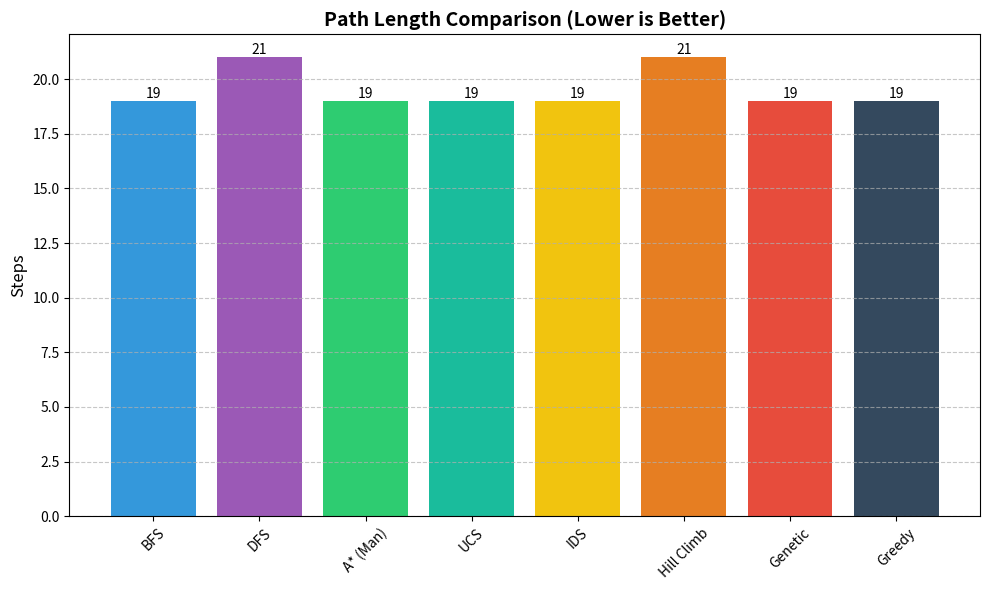

The matplotlib source for this figure: (Note: this script raises an exception after producing the figure.)
import matplotlib.pyplot as plt
import numpy as np

# Data
algorithms = ['BFS', 'DFS', 'A* (Man)', 'UCS', 'IDS', 'Hill Climb', 'Genetic', 'Greedy']
time_data = [0.08, 0.04, 0.15, 0.11, 0.52, 0.04, 129.26, 0.06]
nodes_data = [46, 29, 31, 48, 407, 20, 11600, 23]
path_data = [19, 21, 19, 19, 19, 21, 19, 19]

# Colors for bars
colors = ['#3498db', '#9b59b6', '#2ecc71', '#1abc9c', '#f1c40f', '#e67e22', '#e74c3c', '#34495e']

def save_chart(data, title, ylabel, filename, log_scale=False):
    plt.figure(figsize=(10, 6))
    bars = plt.bar(algorithms, data, color=colors)
    
    plt.title(title, fontsize=14, fontweight='bold')
    plt.ylabel(ylabel, fontsize=12)
    plt.xticks(rotation=45)
    plt.grid(axis='y', linestyle='--', alpha=0.7)
    
    # Add value labels on top of bars
    for bar in bars:
        height = bar.get_height()
        plt.text(bar.get_x() + bar.get_width()/2., height,
                f'{height}',
                ha='center', va='bottom')

    if log_scale:
        plt.yscale('log')
        plt.ylabel(f"{ylabel} (Log Scale)")

    plt.tight_layout()
    plt.savefig(f"Images/{filename}") # Saves to Images folder
    plt.close()

# 1. Path Length Comparison
save_chart(path_data, 'Path Length Comparison (Lower is Better)', 'Steps', 'compare_path.png')

# 2. Nodes Explored (Log Scale due to Genetic Algo)
save_chart(nodes_data, 'Nodes Explored Comparison (Efficiency)', 'Nodes Count', 'compare_nodes.png', log_scale=True)

# 3. Time Comparison (Log Scale due to Genetic Algo)
save_chart(time_data, 'Execution Time Comparison (Speed)', 'Time (ms)', 'compare_time.png', log_scale=True)

print("Charts generated successfully in the 'Images/' folder!")